Run: headless pygame with SDL's dummy video driver; simulated clock (each Clock.tick advances the game by its frame time, no real sleeping); random seed 0; keys injected as events and as key.get_pressed() state; no mouse input.
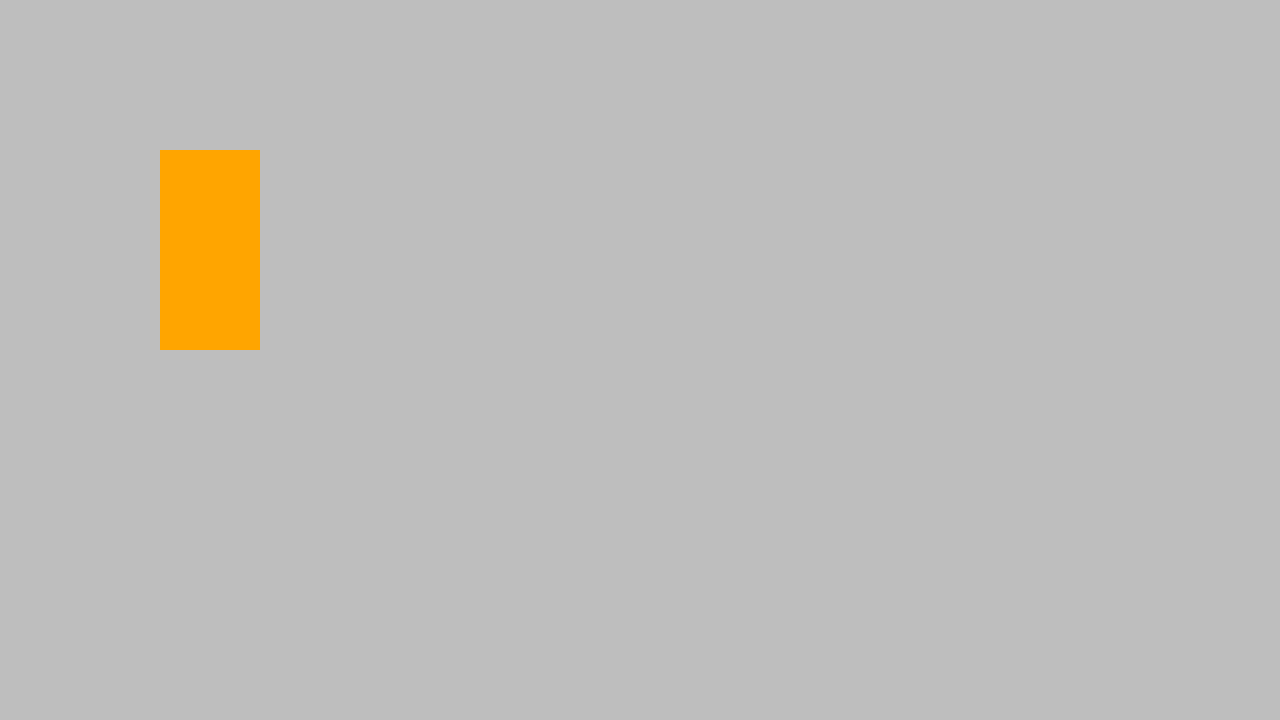
Frame 1 of 4 · flips 1–60 · no input
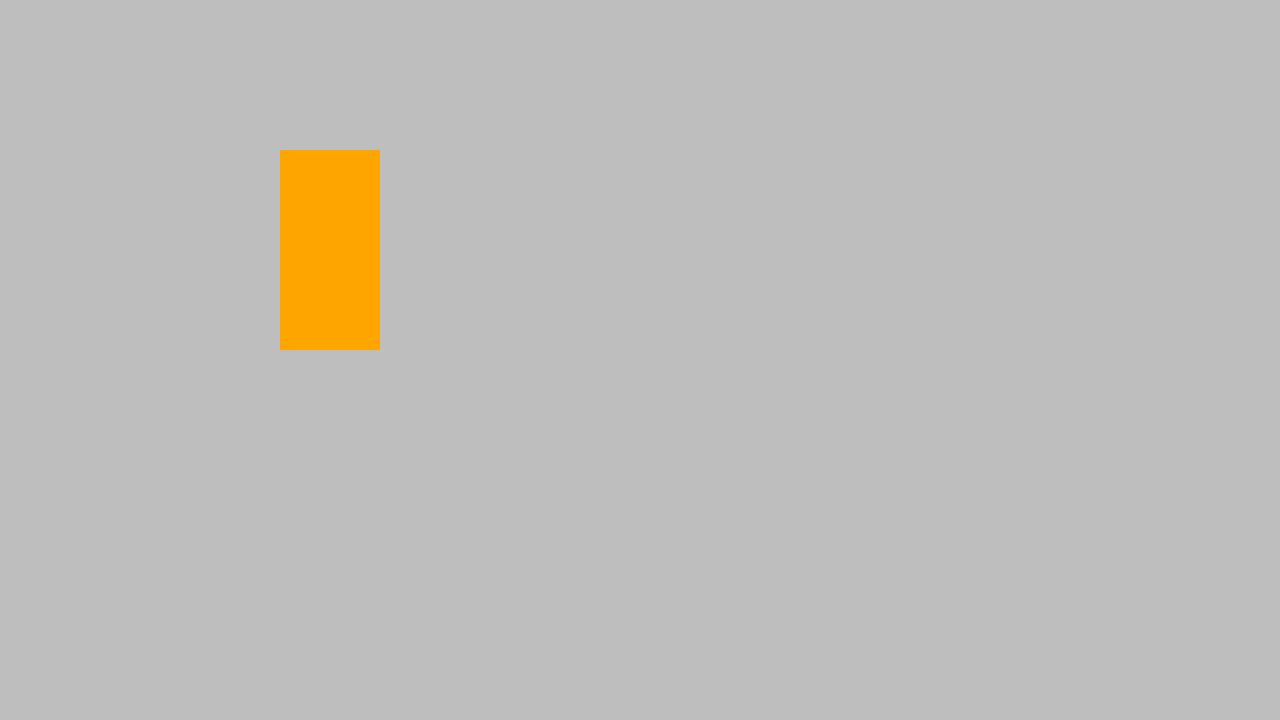
Frame 2 of 4 · flips 61–180 · tapped SPACE, RETURN · held RIGHT (→), D
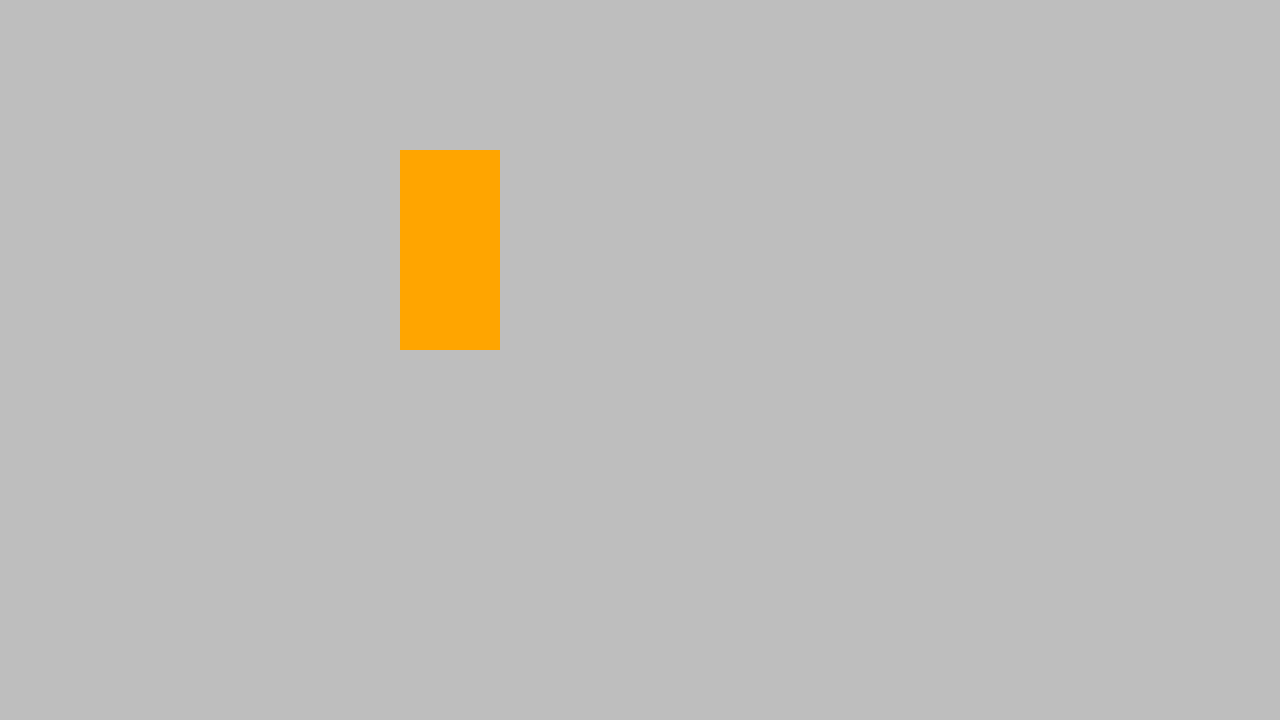
Frame 3 of 4 · flips 181–300 · held DOWN (↓), S
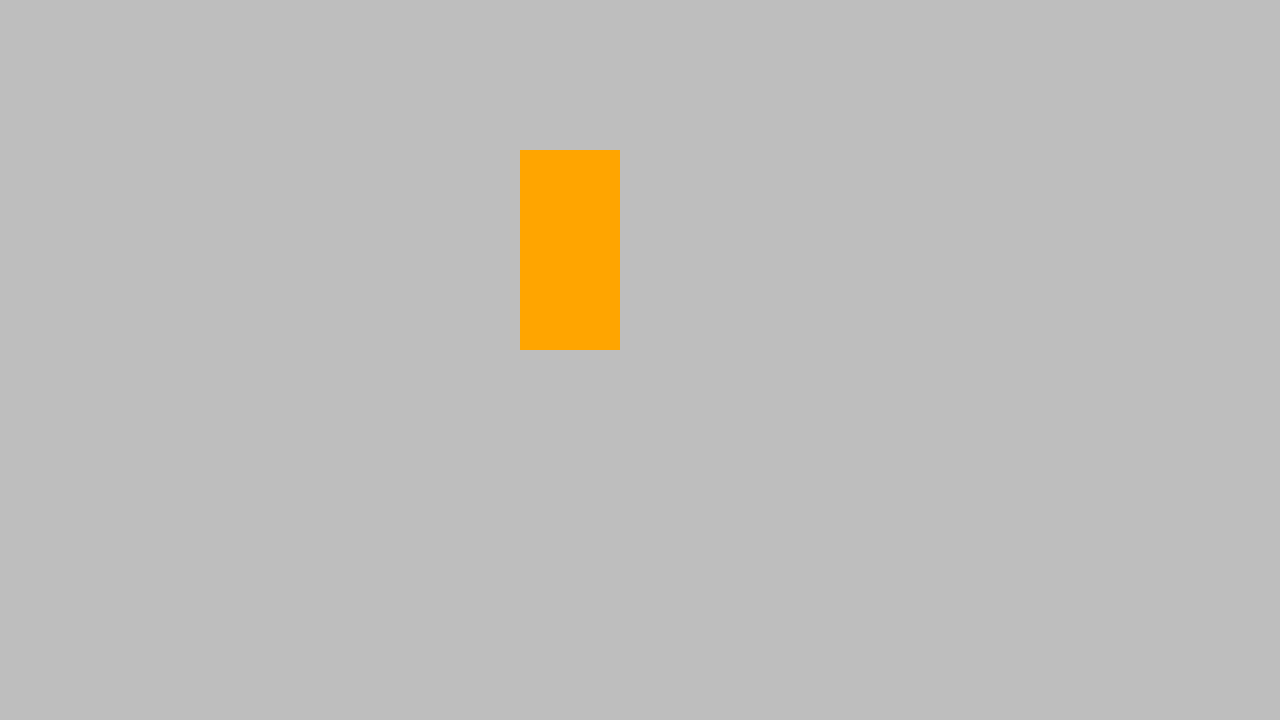
Frame 4 of 4 · flips 301–420 · held LEFT (←), A, UP (↑), W

The pygame program that drew these frames:

import pygame

# Initialize the game
pygame.init()
WINDOW_WIDTH, WINDOW_HEIGHT = 1280, 720
display_surface = pygame.display.set_mode((WINDOW_WIDTH, WINDOW_HEIGHT))
pygame.display.set_caption('Space Fighter Game') # Set the window title
running = True

# surface
surf = pygame.Surface((100, 200))
surf.fill('orange')
x = 100 # x position of the surface

while running:
    # Handle events
    for event in pygame.event.get():
        if event.type == pygame.QUIT:
            running = False
            
    # Draw the game
    display_surface.fill('gray') # Fill the screen with red
    x += 1 # Move the surface to the right
    display_surface.blit(surf, (x, 150))
    pygame.display.update() # Update the display
    

# Quit the game
pygame.quit() 
